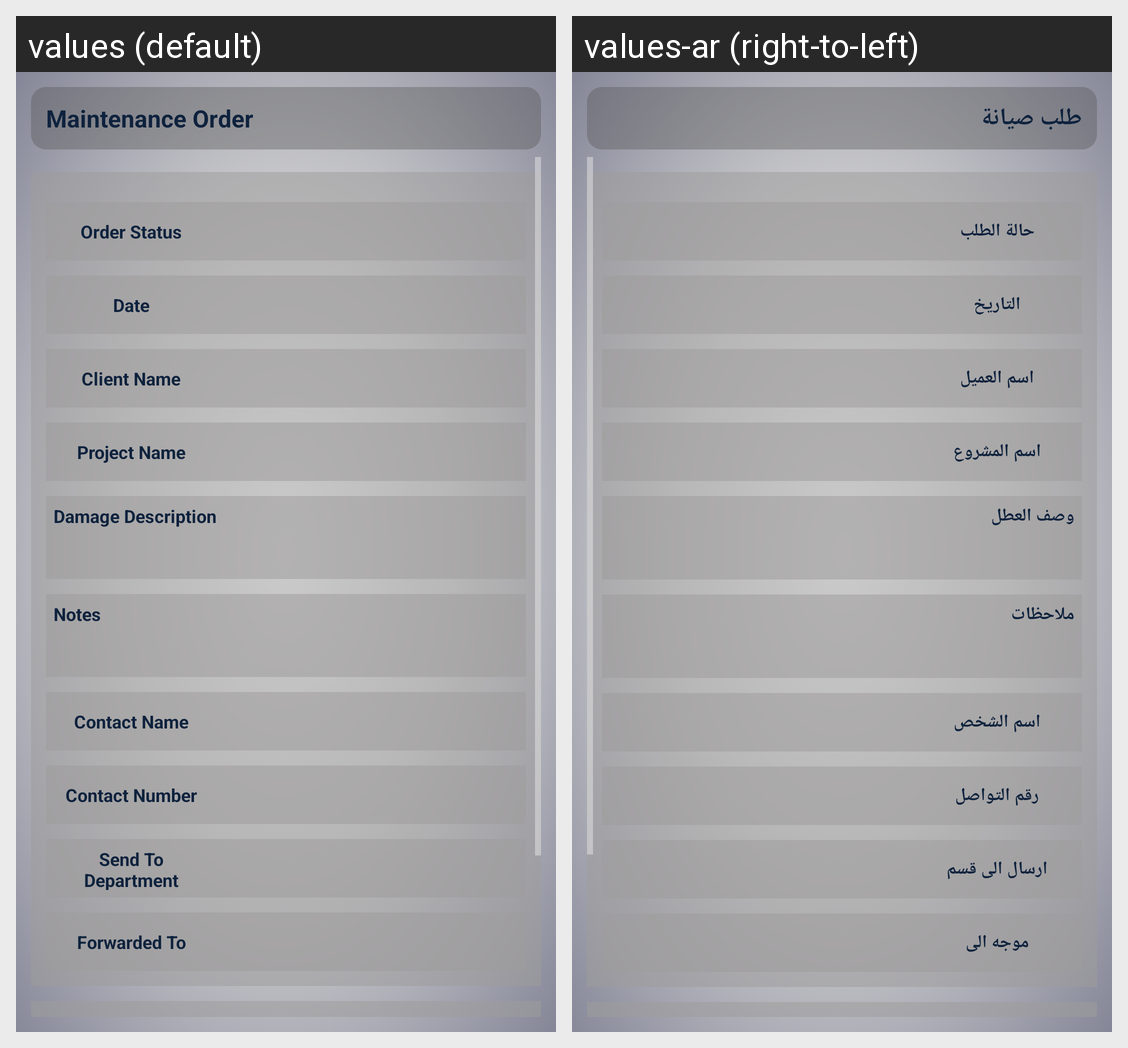

Strings drawn on this Android screen and how each of the app's shown locales translates them:
Android screen res/layout/projects_maintenance_order_activity.xml rendered under 2 locales, left to right: values (default), values-ar (right-to-left). Device: Nexus 5 (rendered at 1080×1920; each locale shown at half size, 540×960, under a caption strip naming it); theme Theme.AppCompat.
Strings drawn on this screen, with the default value and each locale's value (text and hints the layout hard-codes, and strings that could not be matched under every locale, appear in the picture but are not listed):

maintenanceOrder
  values: Maintenance Order
  values-ar: طلب صيانة

orderStatus
  values: Order Status
  values-ar: حالة الطلب

date
  values: Date
  values-ar: التاريخ

clientName
  values: Client Name
  values-ar: اسم العميل

projectName
  values: Project Name
  values-ar: اسم المشروع

damageDescription
  values: Damage Description
  values-ar: وصف العطل

notes
  values: Notes
  values-ar: ملاحظات

contactName
  values: Contact Name
  values-ar: اسم الشخص

contactNumber
  values: Contact Number
  values-ar: رقم التواصل

sendToDepartment
  values: Send To Department
  values-ar: ارسال الى قسم

forwardedTo
  values: Forwarded To
  values-ar: موجه الى
